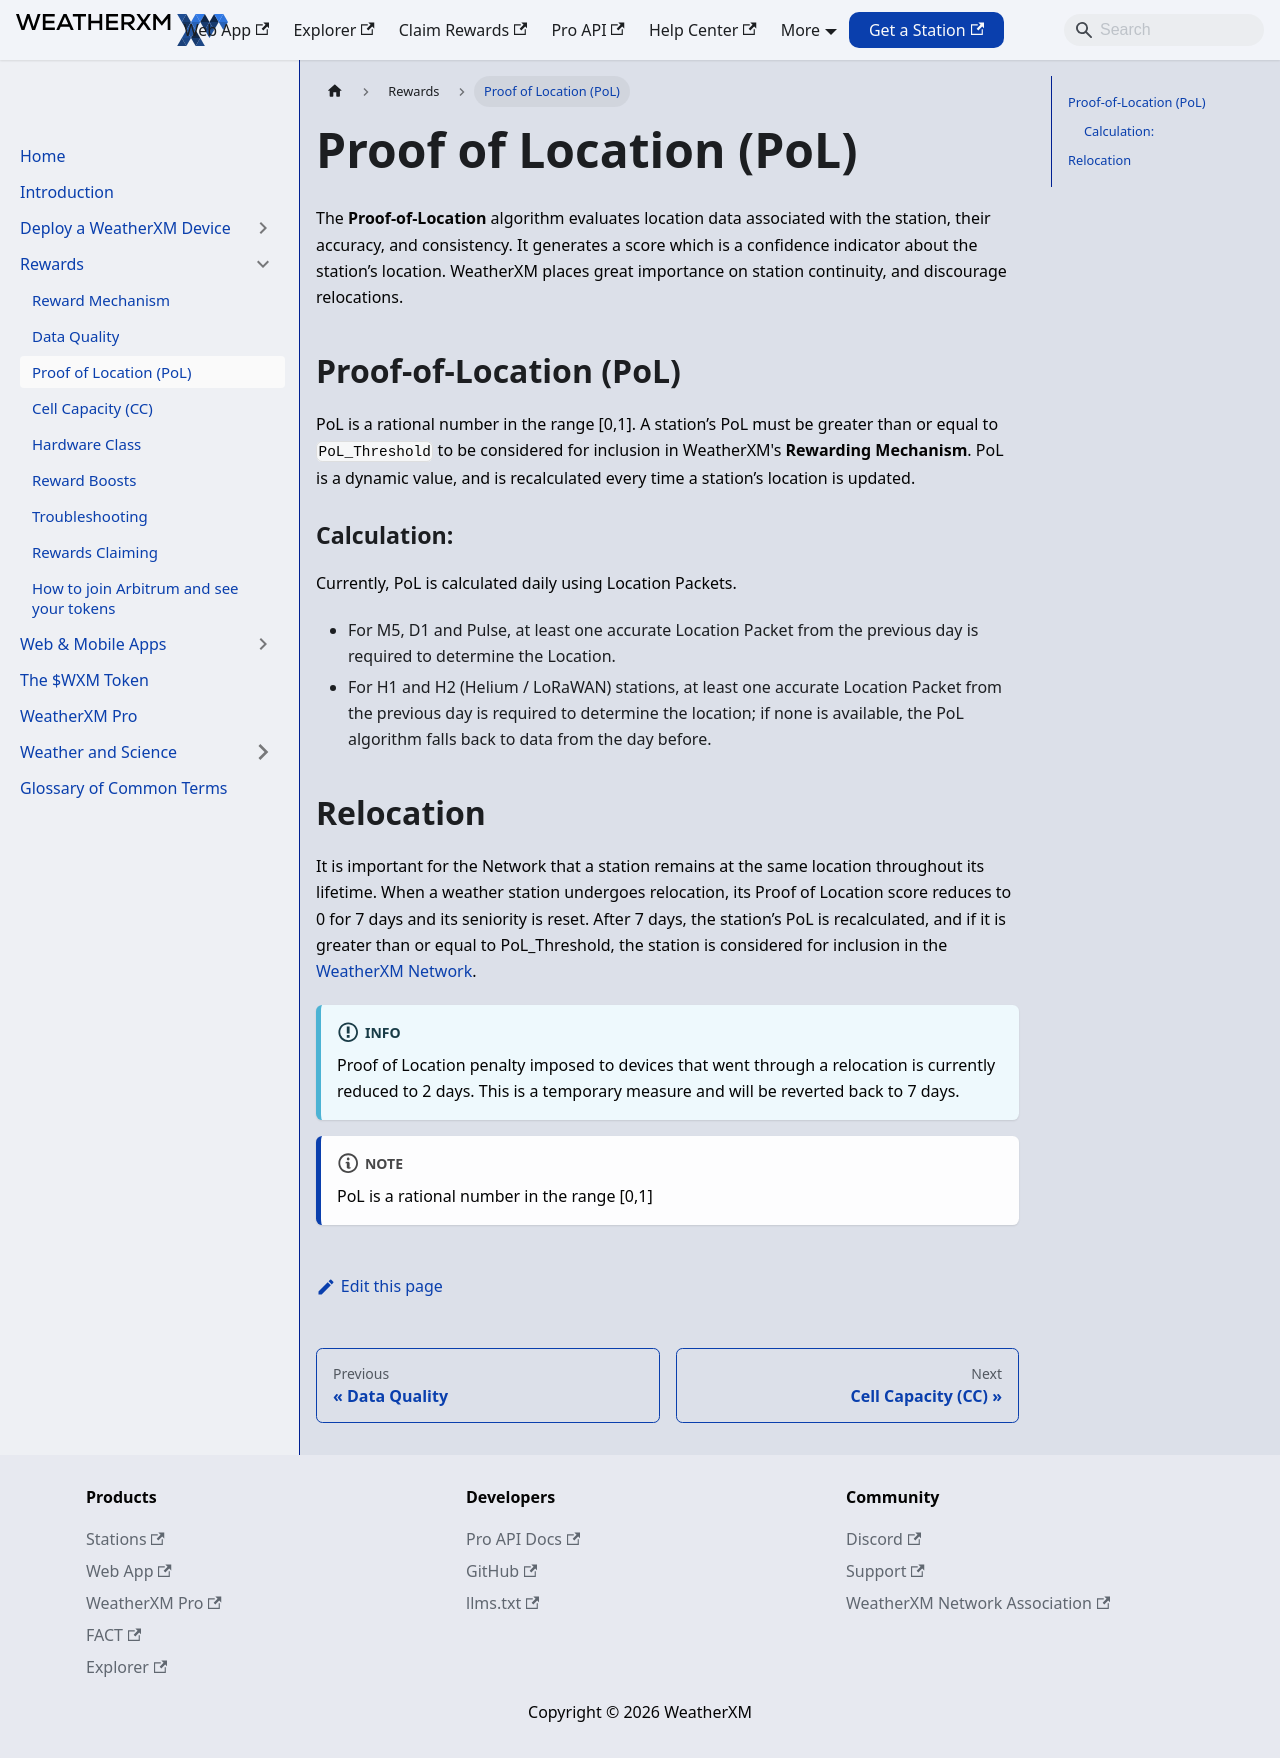

repository: WeatherXM/docs · page: rewards/proof-of-location.html · generator: docusaurus

# Proof of Location (PoL)

Canonical: https://docs.weatherxm.com/rewards/proof-of-location

The **Proof-of-Location** algorithm evaluates location data associated with the station, their accuracy, and consistency. It generates a score which is a confidence indicator about the station’s location. WeatherXM places great importance on station continuity, and discourage relocations.

## Proof-of-Location (PoL) 
PoL is a rational number in the range [0,1].
A station’s PoL must be greater than or equal to <code>PoL_Threshold</code> to be considered for inclusion in WeatherXM's **Rewarding Mechanism**.
PoL is a dynamic value, and is recalculated every time a station’s location is updated.

### Calculation:
Currently, PoL is calculated daily using Location Packets.
- For M5, D1 and Pulse, at least one accurate Location Packet from the previous day is required to determine the Location.
- For H1 and H2 (Helium / LoRaWAN) stations, at least one accurate Location Packet from the previous day is required to determine the location; if none is available, the PoL algorithm falls back to data from the day before.

## Relocation
It is important for the Network that a station remains at the same location throughout its lifetime.
When a weather station undergoes relocation, its Proof of Location score reduces to 0 for 7 days and its seniority is reset. 
After 7 days, the station’s PoL is recalculated, and if it is greater than or equal to PoL_Threshold, the station is considered for inclusion in the [WeatherXM Network](https://weatherxm.network/).

:::info
Proof of Location penalty imposed to devices that went through a relocation is currently reduced to 2 days. This is a temporary measure and will be reverted back to 7 days.
:::

:::note
PoL is a rational number in the range [0,1]
:::
